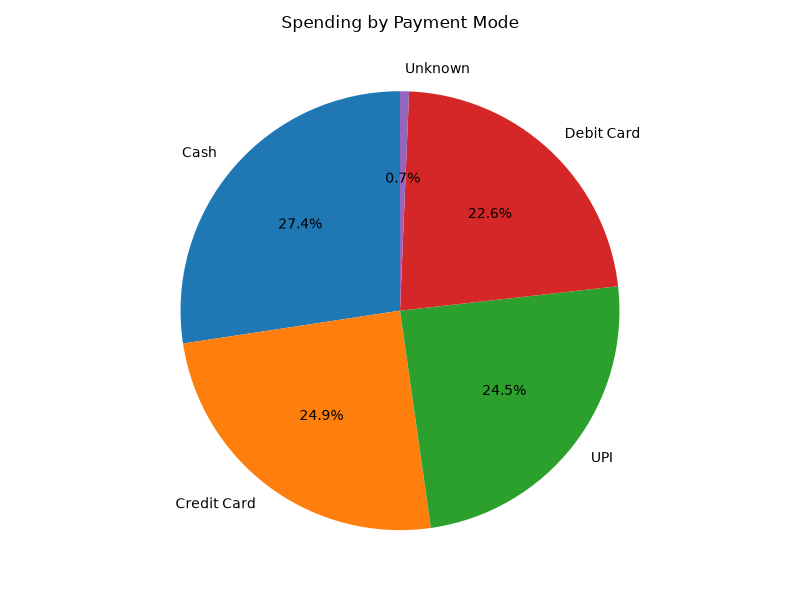

The data file committed next to this chart (first rows):
Payment_Mode, Amount
Cash, 2493428
Credit Card, 2262409
UPI, 2232473
Debit Card, 2053621
Unknown, 60251
